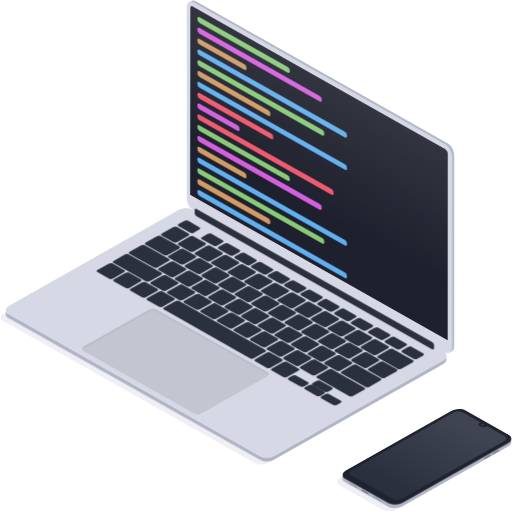
t = 0.00 s
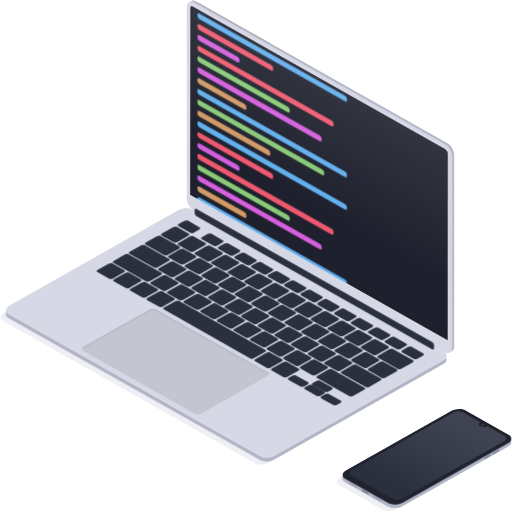
t = 1.90 s
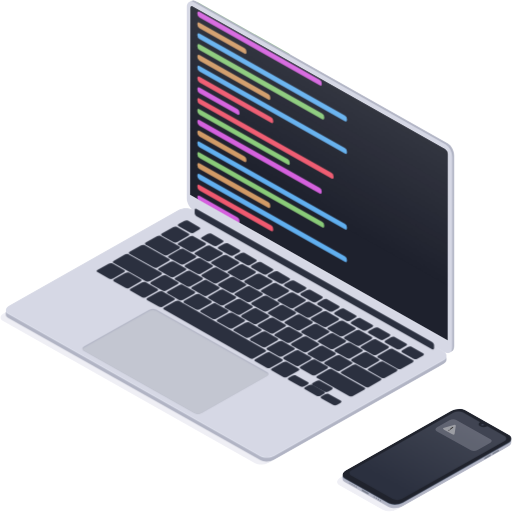
t = 3.45 s
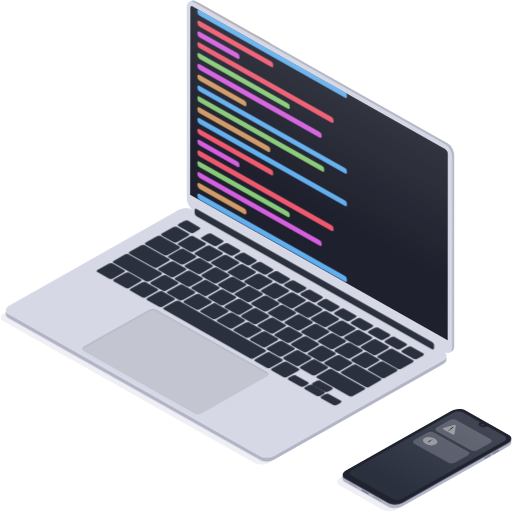
t = 5.00 s
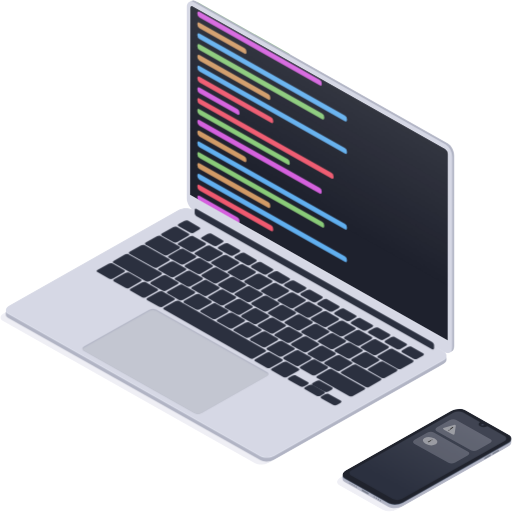
t = 6.45 s
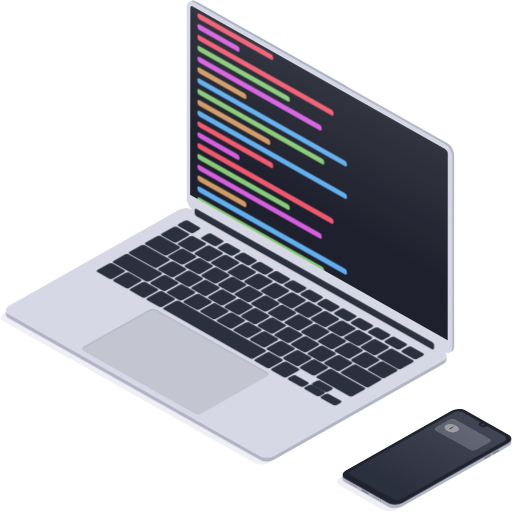
t = 8.20 s

The animated SVG that drew these frames (rendered in a browser with its animation timeline set to each time). Animation: 3 CSS @keyframes rules; one cycle of 10.00 s, repeats indefinitely.

<?xml version="1.0" encoding="utf-8"?>
<svg viewBox="0 0 500 500" xmlns="http://www.w3.org/2000/svg" xmlns:xlink="http://www.w3.org/1999/xlink">
  <defs>
    <style>
      #background {fill: #fff}
      #laptop-touchpad {fill: #c3c6d1}

      .cls-1 {fill: #b1b4c4}
      .cls-2 {fill: #e4e7f2}
      .cls-3, .cls-5 {fill: #d6d8e5}
      .cls-5 {opacity: 0.4}
      .cls-6 {fill: #2b303f}
      .cls-7 {fill: #757b89}

      @media (prefers-color-scheme: dark) {
        #background {fill: #0d1117}
        #laptop-touchpad {fill: #3c3d40}

        @media (max-width: 543px) {
          #background {fill: #161b22}
        }

        .cls-1 {fill: #2c2d2e}
        .cls-2 {fill: #000}
        .cls-3 {fill: #252628}
        .cls-5 {fill: #5a5b5e; opacity: 1}
        .cls-6 {fill: #313236}
      }

      .ccls-1 {fill: #ef596f}
      .ccls-2 {fill: #d55fde}
      .ccls-3 {fill: #d19a66}
      .ccls-4 {fill: #61afef}
      .ccls-5 {fill: #89ca78;}

      #code {
        animation: code-scroll linear 3s infinite;
        transform: translateY(0) matrix(1, 0, 0, 1, -172.713379, 2.67908)
      }
      @keyframes code-scroll {
        100% {transform: translateY(-100px) matrix(1, 0, 0, 1, -172.713379, 2.67908)}
      }

      #message-1 {
        opacity: 0;
        animation: message-1-appear linear 10s infinite
      }
      @keyframes message-1-appear {
        0%, 19% {opacity: 0}
        20%, 79% {opacity: 1}
        80% {opacity: 0}
      }

      #message-2 {
        opacity: 0;
        animation: message-2-appear linear 10s infinite
      }
      @keyframes message-2-appear {
        0%, 49% {opacity: 0}
        50% {opacity: 1}
        80% {
          opacity: 1;
          transform: translateY(0)
        }
        82%, 99% {
          opacity: 1;
          transform: translate(19.5px, -12px)
        }
        100% {opacity: 0}
      }
    </style>
    <linearGradient id="laptop-screen-gradient" x1="-215" y1="2299.93" x2="-215" y2="2147.32" gradientTransform="matrix(0.87, 0.5, 0, 1.15, 512.04, -2300.54)" gradientUnits="userSpaceOnUse">
      <stop offset="0.21" stop-color="#fff" stop-opacity="0"/>
      <stop offset="1" stop-color="#fff" stop-opacity="0.2"/>
    </linearGradient>
    <linearGradient id="phone-screen-gradient" x1="-1791.86" y1="3243.88" x2="-1791.86" y2="3142.82" gradientTransform="matrix(0.87, 0.5, -1, 0.58, 5169.47998, -526.539978)" xlink:href="#laptop-screen-gradient"/>
  </defs>
  <g id="laptop" transform="matrix(1.07969, 0, 0, 1.056165, -40.352056, 0.123699)">
    <path id="laptop-screen" d="M442.73,315.13,209,180.17l.12-172.95c0-1.77,1.24-2.49,2.78-1.6l228.2,131.75a6.16,6.16,0,0,1,2.78,4.81Z" style="fill: #1e212d;"/>
    <g id="code">
      <rect class="ccls-5" x="328.066" y="32.469" width="96.587" height="4.505" rx="2.253" ry="2.253" transform="matrix(0.866217, 0.499668, 0, 1.154445, 104.380997, -189.407761)"/>
      <rect class="ccls-2" x="441.441" y="32.469" width="129.966" height="4.505" rx="2.253" ry="2.253" transform="matrix(0.866217, 0.499668, 0, 1.154445, 6.173678, -236.057602)"/>
      <rect class="ccls-3" x="174.395" y="32.469" width="51.344" height="4.505" rx="2.253" ry="2.253" transform="matrix(0.866217, 0.499668, 0, 1.154445, 237.493439, -92.623276)"/>
      <rect class="ccls-4" x="530.912" y="32.469" width="156.307" height="4.505" rx="2.253" ry="2.253" transform="matrix(0.866217, 0.499668, 0, 1.154445, -71.327629, -260.763428)"/>
      <rect class="ccls-5" x="450.32" y="32.469" width="132.58" height="4.505" rx="2.253" ry="2.253" transform="matrix(0.866217, 0.499668, 0, 1.154445, -1.517487, -210.494171)"/>
      <rect class="ccls-3" x="259.085" y="32.469" width="76.278" height="4.505" rx="2.253" ry="2.253" transform="matrix(0.866217, 0.499668, 0, 1.154445, 164.13353, -104.940155)"/>
      <rect class="ccls-4" x="530.912" y="32.469" width="156.307" height="4.505" rx="2.253" ry="2.253" transform="matrix(0.866217, 0.499668, 0, 1.154445, -71.327629, -230.763412)"/>
      <rect class="ccls-1" x="269.33" y="32.469" width="79.294" height="4.505" rx="2.253" ry="2.253" transform="matrix(0.866217, 0.499668, 0, 1.154445, 155.25914, -90.059258)"/>
      <rect class="ccls-2" x="149.808" y="32.469" width="44.105" height="4.505" rx="2.253" ry="2.253" transform="matrix(0.866217, 0.499668, 0, 1.154445, 258.791107, -20.33795)"/>
      <rect class="ccls-1" x="483.412" y="32.469" width="142.323" height="4.505" rx="2.253" ry="2.253" transform="matrix(0.866217, 0.499668, 0, 1.154445, -30.182346, -177.02919)"/>
      <rect class="ccls-5" x="328.066" y="32.469" width="96.587" height="4.505" rx="2.253" ry="2.253" transform="matrix(0.866217, 0.499668, 0, 1.154445, 104.357513, -89.383728)"/>
      <rect class="ccls-2" x="441.441" y="32.469" width="129.966" height="4.505" rx="2.253" ry="2.253" transform="matrix(0.866217, 0.499668, 0, 1.154445, 6.150197, -136.033569)"/>
      <rect class="ccls-3" x="174.395" y="32.469" width="51.344" height="4.505" rx="2.253" ry="2.253" transform="matrix(0.866217, 0.499668, 0, 1.154445, 237.469955, 7.400773)"/>
      <rect class="ccls-4" x="530.912" y="32.469" width="156.307" height="4.505" rx="2.253" ry="2.253" transform="matrix(0.866217, 0.499668, 0, 1.154445, -71.35112, -160.739395)"/>
      <rect class="ccls-5" x="450.32" y="32.469" width="132.58" height="4.505" rx="2.253" ry="2.253" transform="matrix(0.866217, 0.499668, 0, 1.154445, -1.540966, -110.470139)"/>
      <rect class="ccls-3" x="259.085" y="32.469" width="76.278" height="4.505" rx="2.253" ry="2.253" transform="matrix(0.866217, 0.499668, 0, 1.154445, 164.110046, -4.916107)"/>
      <rect class="ccls-4" x="530.912" y="32.469" width="156.307" height="4.505" rx="2.253" ry="2.253" transform="matrix(0.866217, 0.499668, 0, 1.154445, -71.35112, -130.73938)"/>
      <rect class="ccls-1" x="269.33" y="32.469" width="79.294" height="4.505" rx="2.253" ry="2.253" transform="matrix(0.866217, 0.499668, 0, 1.154445, 155.235657, 9.964791)"/>
      <rect class="ccls-2" x="149.808" y="32.469" width="44.105" height="4.505" rx="2.253" ry="2.253" transform="matrix(0.866217, 0.499668, 0, 1.154445, 258.767639, 79.686096)"/>
      <rect class="ccls-1" x="483.412" y="32.469" width="142.323" height="4.505" rx="2.253" ry="2.253" transform="matrix(0.866217, 0.499668, 0, 1.154445, -30.205837, -77.00515)"/>
      <rect class="ccls-5" x="328.066" y="32.469" width="96.587" height="4.505" rx="2.253" ry="2.253" transform="matrix(0.866217, 0.499668, 0, 1.154445, 104.357513, 10.616273)"/>
      <rect class="ccls-2" x="441.441" y="32.469" width="129.966" height="4.505" rx="2.253" ry="2.253" transform="matrix(0.866217, 0.499668, 0, 1.154445, 6.150193, -36.033585)"/>
      <rect class="ccls-3" x="174.395" y="32.469" width="51.344" height="4.505" rx="2.253" ry="2.253" transform="matrix(0.866217, 0.499668, 0, 1.154445, 237.469955, 107.400772)"/>
      <rect class="ccls-4" x="530.912" y="32.469" width="156.307" height="4.505" rx="2.253" ry="2.253" transform="matrix(0.866217, 0.499668, 0, 1.154445, -71.35112, -60.73941)"/>
      <rect class="ccls-5" x="450.32" y="32.469" width="132.58" height="4.505" rx="2.253" ry="2.253" transform="matrix(0.866217, 0.499668, 0, 1.154445, -1.540969, -10.470137)"/>
      <rect class="ccls-3" x="259.085" y="32.469" width="76.278" height="4.505" rx="2.253" ry="2.253" transform="matrix(0.866217, 0.499668, 0, 1.154445, 164.110046, 95.083893)"/>
      <rect class="ccls-4" x="530.912" y="32.469" width="156.307" height="4.505" rx="2.253" ry="2.253" transform="matrix(0.866217, 0.499668, 0, 1.154445, -71.35112, -30.739395)"/>
    </g>
    <path id="laptop-lid" class="cls-1" d="M 442.533 324.456 L 214.333 192.706 C 211.133 190.856 208.543 185.906 208.543 181.636 L 208.543 5.116 C 208.543 4.009 208.717 3.057 209.031 2.287 C 208.558 2.04 208.133 1.816 208.133 1.816 L 210.435 0.494 C 211.464 -0.161 212.831 -0.132 214.333 0.736 L 442.533 132.486 C 445.733 134.336 448.333 139.286 448.333 143.556 L 448.333 320.036 C 448.333 322.448 447.519 324.124 446.24 324.808 L 446.243 324.826 L 443.713 326.276 L 443.912 325.033 C 443.47 324.921 443.008 324.731 442.533 324.456 Z M 442.853 142.216 C 442.743 140.262 441.711 138.476 440.073 137.406 L 211.873 5.656 C 210.333 4.766 209.093 5.486 209.093 7.256 L 208.973 180.206 L 442.703 315.166 L 442.853 142.216 Z"/>
    <path id="laptop-lid-strip" class="cls-2" d="M 440.407 325.631 L 212.207 193.881 C 209.007 192.031 206.407 187.071 206.407 182.811 L 206.407 6.291 C 206.407 2.021 209.007 0.061 212.207 1.901 L 440.407 133.661 C 443.607 135.501 446.207 140.461 446.207 144.731 L 446.207 321.251 C 446.207 325.521 443.607 327.481 440.407 325.631 Z M 442.817 142.181 C 442.707 140.227 441.675 138.441 440.037 137.371 L 211.837 5.621 C 210.297 4.731 209.057 5.451 209.057 7.221 L 208.937 180.171 L 442.667 315.131 L 442.817 142.181 Z"/>
    <path id="laptop-screen-border" class="cls-3" d="M 440.02 325.824 L 211.82 194.074 C 208.62 192.224 206.02 187.264 206.02 183.004 L 206.02 6.474 C 206.02 2.214 208.62 0.254 211.82 2.094 L 440.02 133.854 C 443.22 135.694 445.81 140.654 445.81 144.924 L 445.81 321.444 C 445.81 325.714 443.22 327.674 440.02 325.824 Z M 442.83 142.144 C 442.72 140.191 441.688 138.405 440.05 137.334 L 211.85 5.584 C 210.31 4.694 209.07 5.414 209.07 7.184 L 208.95 180.134 L 442.68 315.094 L 442.83 142.144 Z"/>
    <path id="laptop-screen-gradient" d="M442.66,315.13,208.9,180.18l.12-173c0-1.77,1.25-2.49,2.78-1.6L440,137.38a6.12,6.12,0,0,1,2.78,4.81Z" style="fill: url(#laptop-screen-gradient); opacity: 0.5;"/>
    <path id="laptop-shadow" class="cls-5" d="M268,428.44,39.75,296.68c-3.2-1.84-2.8-5.07.9-7.21l152.87-88.26c3.7-2.13,9.29-2.36,12.49-.51l228.2,131.75c3.2,1.85,2.8,5.07-.9,7.21L280.44,427.92C276.75,430.05,271.15,430.28,268,428.44Z"/>
    <path id="laptop-cover" class="cls-1" d="M 272.94 425.44 L 44.74 293.69 C 43.352 292.887 42.641 291.827 42.583 290.708 L 42.58 290.71 L 42.58 290.61 C 42.579 290.577 42.579 290.544 42.58 290.51 L 42.58 286.41 L 44.533 287.227 C 44.861 286.967 45.231 286.717 45.64 286.48 L 198.51 198.22 C 202.2 196.09 207.79 195.86 210.99 197.7 L 438.931 329.305 L 441.36 328.47 L 441.36 332.536 C 441.361 332.569 441.361 332.602 441.36 332.636 L 441.36 332.67 L 441.359 332.67 C 441.319 334.062 440.284 335.523 438.3 336.67 L 285.43 424.93 C 281.73 427.06 276.14 427.29 272.94 425.44 Z"/>
    <path id="laptop-cover-strip" class="cls-2" d="M272.94,421.82,44.74,290.07c-3.2-1.85-2.8-5.08.9-7.21L198.51,194.6c3.69-2.14,9.28-2.37,12.48-.52L439.2,325.83c3.2,1.85,2.8,5.08-.9,7.21L285.43,421.3C281.73,423.44,276.14,423.67,272.94,421.82Z"/>
    <path id="laptop-housing" class="cls-3" d="M 272.94 421.26 L 44.74 289.51 C 41.54 287.66 41.94 284.43 45.64 282.3 L 198.51 194 C 202.2 191.86 207.79 191.63 210.99 193.48 L 439.2 325.27 C 442.4 327.12 442 330.35 438.3 332.48 L 285.43 420.74 C 281.73 422.88 276.14 423.11 272.94 421.26 Z"/>
    <path id="laptop-screen-connector" class="cls-6" d="M 428.39 322.83 L 215 199.65 C 214.029 198.957 213.446 197.843 213.43 196.65 L 213.43 194.15 C 213.43 192.99 214.13 192.46 215 192.96 L 428.39 316.14 C 429.361 316.833 429.944 317.947 429.96 319.14 L 429.96 321.65 C 430 322.8 429.26 323.33 428.39 322.83 Z"/>
    <g id="keyboard">
      <path id="key-escape" class="cls-6" d="M 209.28 215.06 L 198.8 209 C 197.93 208.5 198.04 207.62 199.04 207 L 204.11 204.08 C 205.15 203.499 206.405 203.447 207.49 203.94 L 217.877 210.027 C 218.747 210.527 218.637 211.397 217.637 211.977 L 212.66 214.89 C 211.624 215.481 210.369 215.544 209.28 215.06 Z"/>
      <path id="key-f1" class="cls-6" d="M 230.332 227.096 L 219.852 221.036 C 218.982 220.536 219.092 219.656 220.092 219.036 L 225.162 216.116 C 226.202 215.535 227.457 215.483 228.542 215.976 L 238.929 222.063 C 239.799 222.563 239.689 223.433 238.689 224.013 L 233.712 226.926 C 232.676 227.517 231.421 227.58 230.332 227.096 Z"/>
      <path id="key-f2" class="cls-6" d="M 245.445 236.066 L 234.965 230.006 C 234.095 229.506 234.205 228.626 235.205 228.006 L 240.275 225.086 C 241.315 224.505 242.57 224.453 243.655 224.946 L 254.042 231.033 C 254.912 231.533 254.802 232.403 253.802 232.983 L 248.825 235.896 C 247.789 236.487 246.534 236.55 245.445 236.066 Z"/>
      <path id="key-f3" class="cls-6" d="M 260.399 244.867 L 249.919 238.807 C 249.049 238.307 249.159 237.427 250.159 236.807 L 255.229 233.887 C 256.269 233.306 257.524 233.254 258.609 233.747 L 268.996 239.834 C 269.866 240.334 269.756 241.204 268.756 241.784 L 263.779 244.697 C 262.743 245.288 261.488 245.351 260.399 244.867 Z"/>
      <path id="key-f4" class="cls-6" d="M 275.394 253.431 L 264.914 247.371 C 264.044 246.871 264.154 245.991 265.154 245.371 L 270.224 242.451 C 271.264 241.87 272.519 241.818 273.604 242.311 L 283.991 248.398 C 284.861 248.898 284.751 249.768 283.751 250.348 L 278.774 253.261 C 277.738 253.852 276.483 253.915 275.394 253.431 Z"/>
      <path id="key-f5" class="cls-6" d="M 290.465 261.979 L 279.985 255.919 C 279.115 255.419 279.225 254.539 280.225 253.919 L 285.295 250.999 C 286.335 250.418 287.59 250.366 288.675 250.859 L 299.062 256.946 C 299.932 257.446 299.822 258.316 298.822 258.896 L 293.845 261.809 C 292.809 262.4 291.554 262.463 290.465 261.979 Z"/>
      <path id="key-f6" class="cls-6" d="M 305.287 270.508 L 294.807 264.448 C 293.937 263.948 294.047 263.068 295.047 262.448 L 300.117 259.528 C 301.157 258.947 302.412 258.895 303.497 259.388 L 313.884 265.475 C 314.754 265.975 314.644 266.845 313.644 267.425 L 308.667 270.338 C 307.631 270.929 306.376 270.992 305.287 270.508 Z"/>
      <path id="key-f7" class="cls-6" d="M 320.08 279.066 L 309.6 273.006 C 308.73 272.506 308.84 271.626 309.84 271.006 L 314.91 268.086 C 315.95 267.505 317.205 267.453 318.29 267.946 L 328.677 274.033 C 329.547 274.533 329.437 275.403 328.437 275.983 L 323.46 278.896 C 322.424 279.487 321.169 279.55 320.08 279.066 Z"/>
      <path id="key-f8" class="cls-6" d="M 335.285 287.781 L 324.805 281.721 C 323.935 281.221 324.045 280.341 325.045 279.721 L 330.115 276.801 C 331.155 276.22 332.41 276.168 333.495 276.661 L 343.882 282.748 C 344.752 283.248 344.642 284.118 343.642 284.698 L 338.665 287.611 C 337.629 288.202 336.374 288.265 335.285 287.781 Z"/>
      <path id="key-f9" class="cls-6" d="M 350.652 296.528 L 340.172 290.468 C 339.302 289.968 339.412 289.088 340.412 288.468 L 345.482 285.548 C 346.522 284.967 347.777 284.915 348.862 285.408 L 359.249 291.495 C 360.119 291.995 360.009 292.865 359.009 293.445 L 354.032 296.358 C 352.996 296.949 351.741 297.012 350.652 296.528 Z"/>
      <path id="key-f10" class="cls-6" d="M 365.662 305.339 L 355.182 299.279 C 354.312 298.779 354.422 297.899 355.422 297.279 L 360.492 294.359 C 361.532 293.778 362.787 293.726 363.872 294.219 L 374.259 300.306 C 375.129 300.806 375.019 301.676 374.019 302.256 L 369.042 305.169 C 368.006 305.76 366.751 305.823 365.662 305.339 Z"/>
      <path id="key-f11" class="cls-6" d="M 381.22 313.937 L 370.74 307.877 C 369.87 307.377 369.98 306.497 370.98 305.877 L 376.05 302.957 C 377.09 302.376 378.345 302.324 379.43 302.817 L 389.817 308.904 C 390.687 309.404 390.577 310.274 389.577 310.854 L 384.6 313.767 C 383.564 314.358 382.309 314.421 381.22 313.937 Z"/>
      <path id="key-f12" class="cls-6" d="M 396.328 322.648 L 385.848 316.588 C 384.978 316.088 385.088 315.208 386.088 314.588 L 391.158 311.668 C 392.198 311.087 393.453 311.035 394.538 311.528 L 404.925 317.615 C 405.795 318.115 405.685 318.985 404.685 319.565 L 399.708 322.478 C 398.672 323.069 397.417 323.132 396.328 322.648 Z"/>
      <path id="key-delete" class="cls-6" d="M 411.588 331.676 L 401.108 325.616 C 400.238 325.116 400.348 324.236 401.348 323.616 L 406.418 320.696 C 407.458 320.115 408.713 320.063 409.798 320.556 L 420.185 326.643 C 421.055 327.143 420.945 328.013 419.945 328.593 L 414.968 331.506 C 413.932 332.097 412.677 332.16 411.588 331.676 Z"/>
      <path id="key-tilde" class="cls-6" d="M 194.27 223.81 L 183.65 217.67 C 182.78 217.17 182.89 216.3 183.89 215.72 L 194 209.87 C 195.04 209.289 196.295 209.237 197.38 209.73 L 208 215.86 C 208.86 216.36 208.76 217.24 207.75 217.86 L 197.62 223.71 C 196.58 224.265 195.341 224.302 194.27 223.81 Z"/>
      <path id="key-1" class="cls-6" d="M 209.31 232.49 L 198.69 226.36 C 197.82 225.86 197.93 224.98 198.93 224.36 L 209.07 218.5 C 210.11 217.919 211.365 217.867 212.45 218.36 L 223.08 224.5 C 223.95 225 223.84 225.87 222.84 226.45 L 212.7 232.3 C 211.664 232.897 210.406 232.968 209.31 232.49 Z"/>
      <path id="key-2" class="cls-6" d="M 224.53 241.28 L 213.9 235.14 C 213.04 234.64 213.14 233.77 214.15 233.19 L 224.29 227.34 C 225.33 226.759 226.585 226.707 227.67 227.2 L 238.29 233.33 C 239.16 233.83 239.05 234.71 238.05 235.28 L 227.91 241.14 C 226.868 241.716 225.616 241.768 224.53 241.28 Z"/>
      <path id="key-3" class="cls-6" d="M 239.4 249.86 L 228.77 243.73 C 227.91 243.23 228.01 242.35 229.02 241.78 L 239.15 235.92 C 240.194 235.339 241.452 235.287 242.54 235.78 L 253.16 241.92 C 254.03 242.42 253.92 243.29 252.92 243.92 L 242.78 249.77 C 241.732 250.335 240.477 250.368 239.4 249.86 Z"/>
      <path id="key-4" class="cls-6" d="M 254.44 258.55 L 243.81 252.41 C 242.95 251.91 243.06 251.04 244.06 250.46 L 254.2 244.61 C 255.239 244.024 256.496 243.972 257.58 244.47 L 268.2 250.6 C 269.07 251.1 268.96 251.97 267.96 252.6 L 257.82 258.46 C 256.77 259.02 255.518 259.054 254.44 258.55 Z"/>
      <path id="key-5" class="cls-6" d="M 269.48 267.23 L 258.86 261.1 C 257.99 260.6 258.1 259.72 259.1 259.1 L 269.24 253.25 C 270.28 252.669 271.535 252.617 272.62 253.11 L 283.25 259.24 C 284.11 259.74 284 260.62 283 261.24 L 272.86 267.09 C 271.82 267.671 270.565 267.723 269.48 267.23 Z"/>
      <path id="key-6" class="cls-6" d="M 284.52 275.92 L 273.9 269.78 C 273.03 269.28 273.14 268.41 274.14 267.83 L 284.28 262 C 285.322 261.424 286.574 261.372 287.66 261.86 L 298.29 268 C 299.15 268.5 299.05 269.37 298.04 269.95 L 287.9 275.8 C 286.856 276.375 285.602 276.419 284.52 275.92 Z"/>
      <path id="key-7" class="cls-6" d="M 299.56 284.6 L 288.94 278.46 C 288.07 277.96 288.18 277.09 289.18 276.51 L 299.32 270.66 C 300.36 270.079 301.615 270.027 302.7 270.52 L 313.33 276.65 C 314.2 277.15 314.09 278.03 313.09 278.65 L 303 284.46 C 301.943 285.058 300.662 285.11 299.56 284.6 Z"/>
      <path id="key-8" class="cls-6" d="M 314.61 293.28 L 304 287.15 C 303.13 286.65 303.24 285.77 304.24 285.2 L 314.38 279.34 C 315.42 278.759 316.675 278.707 317.76 279.2 L 328.39 285.34 C 329.26 285.84 329.15 286.71 328.15 287.34 L 318 293.14 C 316.957 293.724 315.698 293.776 314.61 293.28 Z"/>
      <path id="key-9" class="cls-6" d="M 329.65 302 L 319 295.83 C 318.14 295.33 318.24 294.46 319.25 293.88 L 329.4 288 C 330.444 287.419 331.702 287.367 332.79 287.86 L 343.41 294 C 344.28 294.5 344.17 295.38 343.17 296 L 333 301.83 C 331.972 302.411 330.731 302.474 329.65 302 Z"/>
      <path id="key-0" class="cls-6" d="M 344.69 310.65 L 334.06 304.52 C 333.2 304.02 333.31 303.14 334.31 302.57 L 344.45 296.71 C 345.49 296.129 346.745 296.077 347.83 296.57 L 358.45 302.71 C 359.32 303.21 359.21 304.08 358.21 304.71 L 348.07 310.56 C 347.022 311.125 345.767 311.158 344.69 310.65 Z"/>
      <path id="key-minus" class="cls-6" d="M 359.73 319.34 L 349.11 313.2 C 348.24 312.7 348.35 311.83 349.35 311.25 L 359.49 305.4 C 360.529 304.814 361.786 304.762 362.87 305.26 L 373.49 311.39 C 374.36 311.89 374.25 312.76 373.25 313.34 L 363.11 319.2 C 362.068 319.776 360.816 319.828 359.73 319.34 Z"/>
      <path id="key-equals" class="cls-6" d="M 374.77 328 L 364.15 321.87 C 363.28 321.37 363.39 320.49 364.39 319.87 L 374.53 314.02 C 375.57 313.439 376.825 313.387 377.91 313.88 L 388.54 320.01 C 389.4 320.51 389.29 321.39 388.29 322.01 L 378.15 327.86 C 377.11 328.441 375.855 328.493 374.77 328 Z"/>
      <path id="key-backspace" class="cls-6" d="M 397.06 340.89 L 379.19 330.57 C 378.32 330.07 378.43 329.2 379.43 328.62 L 389.57 322.76 C 390.612 322.184 391.864 322.132 392.95 322.62 L 410.82 332.94 C 411.69 333.44 411.58 334.32 410.58 334.89 L 400.44 340.75 C 399.4 341.331 398.145 341.383 397.06 340.89 Z"/>
      <path id="key-tab" class="cls-6" d="M 185.838 235.721 L 169.07 226.09 C 168.2 225.59 168.31 224.72 169.31 224.09 L 179.45 218.24 C 180.49 217.659 181.745 217.607 182.83 218.1 L 199.598 227.721 C 200.468 228.221 200.358 229.101 199.358 229.721 L 189.218 235.571 C 188.179 236.156 186.925 236.211 185.838 235.721 Z"/>
      <path id="key-q" class="cls-6" d="M 200.529 244.214 L 189.909 238.104 C 189.039 237.604 189.149 236.734 190.149 236.154 L 200.289 230.304 C 201.333 229.723 202.591 229.671 203.679 230.164 L 214.299 236.294 C 215.169 236.794 215.059 237.674 214.059 238.294 L 203.919 244.104 C 202.871 244.679 201.612 244.72 200.529 244.214 Z"/>
      <path id="key-w" class="cls-6" d="M 215.599 252.914 L 204.979 246.774 C 204.109 246.274 204.219 245.404 205.219 244.824 L 215.359 238.974 C 216.4 238.393 217.654 238.341 218.739 238.834 L 229.369 244.964 C 230.229 245.464 230.129 246.344 229.119 246.914 L 218.989 252.774 C 217.945 253.355 216.688 253.407 215.599 252.914 Z"/>
      <path id="key-e" class="cls-6" d="M 230.669 261.614 L 220.049 255.474 C 219.179 254.974 219.289 254.104 220.289 253.474 L 230.429 247.624 C 231.47 247.043 232.724 246.991 233.809 247.484 L 244.439 253.614 C 245.299 254.114 245.189 254.994 244.189 255.564 L 234.049 261.424 C 233.015 262.017 231.763 262.087 230.669 261.614 Z"/>
      <path id="key-r" class="cls-6" d="M 245.739 270.314 L 235.109 264.174 C 234.249 263.674 234.359 262.804 235.359 262.224 L 245.529 256.374 C 246.568 255.788 247.825 255.736 248.909 256.234 L 259.529 262.364 C 260.399 262.864 260.289 263.734 259.289 264.314 L 249.149 270.174 C 248.1 270.76 246.833 270.812 245.739 270.314 Z"/>
      <path id="key-t" class="cls-6" d="M 260.689 278.944 L 250.059 272.804 C 249.189 272.304 249.299 271.434 250.299 270.854 L 260.439 264.994 C 261.481 264.418 262.733 264.366 263.819 264.854 L 274.449 270.994 C 275.319 271.494 275.209 272.364 274.209 272.944 L 264.069 278.804 C 263.027 279.38 261.775 279.432 260.689 278.944 Z"/>
      <path id="key-y" class="cls-6" d="M 275.749 287.644 L 265.129 281.504 C 264.259 281.004 264.369 280.134 265.369 279.554 L 275.529 273.694 C 276.571 273.118 277.823 273.066 278.909 273.554 L 289.529 279.694 C 290.389 280.194 290.289 281.064 289.279 281.694 L 279.149 287.544 C 278.096 288.116 276.834 288.153 275.749 287.644 Z"/>
      <path id="key-u" class="cls-6" d="M 290.819 296.334 L 280.199 290.204 C 279.329 289.704 279.439 288.834 280.439 288.204 L 290.579 282.344 C 291.621 281.768 292.873 281.716 293.959 282.204 L 304.579 288.344 C 305.449 288.844 305.339 289.714 304.339 290.294 L 294.199 296.144 C 293.167 296.741 291.912 296.812 290.819 296.334 Z"/>
      <path id="key-i" class="cls-6" d="M 305.889 305.034 L 295.259 298.904 C 294.399 298.404 294.499 297.524 295.509 296.954 L 305.639 291.104 C 306.683 290.523 307.941 290.471 309.029 290.964 L 319.649 297.104 C 320.519 297.604 320.409 298.474 319.409 299.054 L 309.269 304.904 C 308.227 305.482 306.973 305.53 305.889 305.034 Z"/>
      <path id="key-o" class="cls-6" d="M 320.959 313.734 L 310.329 307.604 C 309.459 307.104 309.569 306.224 310.569 305.654 L 320.709 299.794 C 321.75 299.213 323.004 299.161 324.089 299.654 L 334.719 305.794 C 335.589 306.294 335.479 307.164 334.479 307.744 L 324.339 313.594 C 323.299 314.175 322.044 314.227 320.959 313.734 Z"/>
      <path id="key-p" class="cls-6" d="M 336.019 322.434 L 325.399 316.304 C 324.529 315.804 324.639 314.924 325.639 314.304 L 335.779 308.454 C 336.82 307.873 338.074 307.821 339.159 308.314 L 349.789 314.454 C 350.649 314.954 350.549 315.824 349.539 316.404 L 339.409 322.254 C 338.372 322.848 337.114 322.915 336.019 322.434 Z"/>
      <path id="key-lbracket" class="cls-6" d="M 351.089 331.104 L 340.469 324.974 C 339.599 324.474 339.709 323.594 340.709 322.974 L 350.849 317.124 C 351.89 316.543 353.144 316.491 354.229 316.984 L 364.849 323.114 C 365.719 323.624 365.609 324.494 364.609 325.114 L 354.469 330.964 C 353.429 331.545 352.174 331.597 351.089 331.104 Z"/>
      <path id="key-rbracket" class="cls-6" d="M 366.159 339.834 L 355.529 333.704 C 354.669 333.204 354.769 332.324 355.779 331.704 L 365.919 325.854 C 366.96 325.273 368.214 325.221 369.299 325.714 L 379.919 331.844 C 380.789 332.344 380.679 333.224 379.679 333.844 L 369.529 339.694 C 368.491 340.272 367.241 340.324 366.159 339.834 Z"/>
      <path id="key-backslash" class="cls-6" d="M 382.458 349.256 L 370.593 342.388 C 369.733 341.888 369.833 341.008 370.843 340.388 L 380.983 334.538 C 382.023 333.956 383.278 333.904 384.363 334.398 L 396.218 341.266 C 397.088 341.766 396.978 342.646 395.978 343.266 L 385.828 349.116 C 384.79 349.693 383.54 349.745 382.458 349.256 Z"/>
      <path id="key-capslock" class="cls-6" d="M 176.49 247.21 L 154.49 234.53 C 153.62 234.03 153.73 233.15 154.73 232.53 L 164.87 226.68 C 165.91 226.099 167.165 226.047 168.25 226.54 L 190.25 239.23 C 191.12 239.73 191.01 240.6 190.01 241.18 L 179.87 247.03 C 178.835 247.621 177.582 247.688 176.49 247.21 Z"/>
      <path id="key-a" class="cls-6" d="M 191.52 255.89 L 180.89 249.75 C 180.03 249.25 180.14 248.38 181.14 247.8 L 191.28 242 C 192.32 241.419 193.575 241.367 194.66 241.86 L 205.28 247.99 C 206.15 248.49 206.04 249.37 205.04 249.94 L 194.9 255.8 C 193.852 256.365 192.597 256.398 191.52 255.89 Z"/>
      <path id="key-s" class="cls-6" d="M 206.54 264.56 L 195.92 258.43 C 195.05 257.93 195.16 257.05 196.16 256.48 L 206.3 250.62 C 207.34 250.039 208.595 249.987 209.68 250.48 L 220.31 256.62 C 221.18 257.12 221.07 257.99 220.07 258.57 L 209.93 264.42 C 208.886 265.001 207.628 265.053 206.54 264.56 Z"/>
      <path id="key-d" class="cls-6" d="M 221.57 273.24 L 210.94 267.1 C 210.08 266.6 210.19 265.73 211.19 265.1 L 221.33 259.25 C 222.37 258.669 223.625 258.617 224.71 259.11 L 235.33 265.24 C 236.2 265.74 236.09 266.62 235.09 267.19 L 225 273.1 C 223.946 273.698 222.669 273.75 221.57 273.24 Z"/>
      <path id="key-f" class="cls-6" d="M 236.59 281.91 L 226 275.78 C 225.13 275.28 225.24 274.4 226.24 273.83 L 236.35 268 C 237.39 267.419 238.645 267.367 239.73 267.86 L 250.36 274 C 251.22 274.5 251.12 275.37 250.12 275.95 L 240 281.77 C 238.951 282.358 237.684 282.41 236.59 281.91 Z"/>
      <path id="key-g" class="cls-6" d="M 251.62 290.59 L 241 284.45 C 240.14 283.95 240.25 283.08 241.25 282.5 L 251.39 276.65 C 252.43 276.069 253.685 276.017 254.77 276.51 L 265.39 282.64 C 266.26 283.14 266.15 284.01 265.15 284.59 L 255 290.45 C 253.958 291.026 252.706 291.078 251.62 290.59 Z"/>
      <path id="key-h" class="cls-6" d="M 266.64 299.26 L 256 293.13 C 255.13 292.63 255.24 291.75 256.24 291.13 L 266.38 285.28 C 267.42 284.699 268.675 284.647 269.76 285.14 L 280.39 291.27 C 281.25 291.78 281.15 292.65 280.14 293.27 L 270 299.12 C 268.964 299.691 267.72 299.743 266.64 299.26 Z"/>
      <path id="key-j" class="cls-6" d="M 281.67 307.94 L 271 301.8 C 270.14 301.3 270.24 300.43 271.25 299.85 L 281.43 294 C 282.469 293.416 283.724 293.36 284.81 293.85 L 295.43 300 C 296.3 300.5 296.19 301.37 295.19 301.95 L 285.05 307.81 C 284.007 308.383 282.754 308.431 281.67 307.94 Z"/>
      <path id="key-k" class="cls-6" d="M 296.69 316.61 L 286.07 310.48 C 285.2 309.98 285.31 309.1 286.31 308.48 L 296.45 302.63 C 297.49 302.049 298.745 301.997 299.83 302.49 L 310.46 308.62 C 311.32 309.12 311.22 310 310.21 310.62 L 300.08 316.47 C 299.036 317.051 297.778 317.103 296.69 316.61 Z"/>
      <path id="key-l" class="cls-6" d="M 311.72 325.29 L 301.09 319.15 C 300.23 318.65 300.33 317.78 301.34 317.2 L 311.47 311.34 C 312.515 310.763 313.771 310.712 314.86 311.2 L 325.48 317.34 C 326.35 317.84 326.24 318.71 325.24 319.34 L 315.1 325.19 C 314.053 325.758 312.799 325.795 311.72 325.29 Z"/>
      <path id="key-semicolon" class="cls-6" d="M 326.74 334 L 316.12 327.87 C 315.25 327.36 315.36 326.49 316.36 325.87 L 326.5 320 C 327.54 319.419 328.795 319.367 329.88 319.86 L 340.51 326 C 341.37 326.5 341.26 327.38 340.26 328 L 330.12 333.85 C 329.081 334.434 327.826 334.49 326.74 334 Z"/>
      <path id="key-quote" class="cls-6" d="M 341.77 342.63 L 331.14 336.5 C 330.28 336 330.38 335.13 331.38 334.55 L 341.52 328.69 C 342.565 328.113 343.821 328.062 344.91 328.55 L 355.53 334.69 C 356.4 335.19 356.29 336.06 355.29 336.64 L 345.15 342.49 C 344.11 343.071 342.855 343.123 341.77 342.63 Z"/>
      <path id="key-enter" class="cls-6" d="M 367.928 357.661 L 346.17 345.17 C 345.3 344.67 345.41 343.8 346.41 343.22 L 356.55 337.37 C 357.59 336.789 358.845 336.737 359.93 337.23 L 381.698 349.711 C 382.558 350.211 382.448 351.091 381.448 351.661 L 371.308 357.521 C 370.268 358.102 369.013 358.154 367.928 357.661 Z"/>
      <path id="key-lshift" class="cls-6" d="M 169.487 259.993 L 140 243 C 139.13 242.5 139.24 241.63 140.24 241 L 150.38 235.15 C 151.422 234.566 152.68 234.51 153.77 235 L 183.277 252.033 C 184.147 252.533 184.037 253.403 183.037 254.033 L 172.897 259.893 C 171.841 260.467 170.575 260.504 169.487 259.993 Z"/>
      <path id="key-z" class="cls-6" d="M 184.5 268.67 L 173.88 262.54 C 173.01 262.04 173.12 261.16 174.12 260.54 L 184.26 254.68 C 185.3 254.099 186.555 254.047 187.64 254.54 L 198.27 260.68 C 199.14 261.18 199.03 262.05 198.03 262.63 L 187.89 268.48 C 186.854 269.077 185.596 269.148 184.5 268.67 Z"/>
      <path id="key-x" class="cls-6" d="M 199.53 277.35 L 188.9 271.21 C 188.03 270.71 188.14 269.84 189.14 269.26 L 199.28 263.41 C 200.322 262.826 201.58 262.77 202.67 263.26 L 213.29 269.4 C 214.16 269.9 214.05 270.77 213.05 271.4 L 202.91 277.26 C 201.86 277.82 200.608 277.854 199.53 277.35 Z"/>
      <path id="key-c" class="cls-6" d="M 214.55 286 L 203.92 279.86 C 203.06 279.36 203.17 278.49 204.17 277.91 L 214.31 272.06 C 215.35 271.479 216.605 271.427 217.69 271.92 L 228.31 278.05 C 229.18 278.55 229.07 279.43 228.07 280.05 L 217.93 285.9 C 216.883 286.468 215.629 286.505 214.55 286 Z"/>
      <path id="key-v" class="cls-6" d="M 229.57 294.69 L 219 288.56 C 218.13 288.06 218.24 287.18 219.24 286.61 L 229.38 280.75 C 230.42 280.169 231.675 280.117 232.76 280.61 L 243.39 286.75 C 244.25 287.25 244.14 288.12 243.14 288.7 L 233 294.55 C 231.946 295.148 230.669 295.2 229.57 294.69 Z"/>
      <path id="key-b" class="cls-6" d="M 244.59 303.37 L 234 297.23 C 233.13 296.73 233.24 295.86 234.24 295.23 L 244.38 289.37 C 245.422 288.794 246.674 288.742 247.76 289.23 L 258.39 295.37 C 259.25 295.87 259.15 296.74 258.14 297.32 L 248 303.23 C 246.949 303.813 245.685 303.865 244.59 303.37 Z"/>
      <path id="key-n" class="cls-6" d="M 259.62 312 L 249 305.9 C 248.13 305.4 248.24 304.53 249.24 303.95 L 259.38 298.1 C 260.42 297.519 261.675 297.467 262.76 297.96 L 273.39 304.09 C 274.26 304.59 274.15 305.47 273.15 306.09 L 263 311.9 C 261.953 312.468 260.699 312.505 259.62 312 Z"/>
      <path id="key-m" class="cls-6" d="M 274.64 320.71 L 264 314.58 C 263.14 314.08 263.24 313.2 264.25 312.58 L 274.38 306.73 C 275.424 306.149 276.682 306.097 277.77 306.59 L 288.39 312.72 C 289.26 313.23 289.15 314.1 288.15 314.72 L 278 320.57 C 276.965 321.144 275.719 321.196 274.64 320.71 Z"/>
      <path id="key-comma" class="cls-6" d="M 289.66 329.38 L 279 323.25 C 278.13 322.75 278.24 321.88 279.24 321.3 L 289.38 315.44 C 290.422 314.864 291.674 314.812 292.76 315.3 L 303.38 321.44 C 304.25 321.94 304.14 322.81 303.14 323.39 L 293 329.24 C 291.972 329.812 290.733 329.864 289.66 329.38 Z"/>
      <path id="key-dot" class="cls-6" d="M 304.68 338.06 L 294.06 331.92 C 293.19 331.42 293.3 330.55 294.3 329.97 L 304.44 324.12 C 305.48 323.539 306.735 323.487 307.82 323.98 L 318.45 330.11 C 319.31 330.61 319.2 331.49 318.2 332.06 L 308.06 337.92 C 307.02 338.501 305.765 338.553 304.68 338.06 Z"/>
      <path id="key-slash" class="cls-6" d="M 319.7 346.73 L 309.08 340.6 C 308.21 340.1 308.32 339.22 309.32 338.6 L 319.46 332.75 C 320.5 332.169 321.755 332.117 322.84 332.61 L 333.47 338.74 C 334.34 339.24 334.23 340.12 333.23 340.74 L 323.09 346.59 C 322.046 347.171 320.788 347.223 319.7 346.73 Z"/>
      <path id="key-rshift" class="cls-6" d="M 353.32 366.14 L 324.1 349.27 C 323.23 348.77 323.34 347.89 324.34 347.32 L 334.48 341.46 C 335.525 340.883 336.781 340.832 337.87 341.32 L 367.09 358.19 C 367.95 358.69 367.84 359.57 366.84 360.19 L 356.7 366 C 355.66 366.581 354.405 366.633 353.32 366.14 Z"/>
      <path id="key-lcontrol" class="cls-6" d="M 136 257.51 L 125.37 251.38 C 124.51 250.88 124.61 250 125.61 249.43 L 135.75 243.57 C 136.794 242.989 138.052 242.937 139.14 243.43 L 149.76 249.57 C 150.63 250.07 150.52 250.94 149.52 251.57 L 139.38 257.42 C 138.332 257.985 137.077 258.018 136 257.51 Z"/>
      <path id="key-fn" class="cls-6" d="M 151 266.17 L 140.39 260 C 139.52 259.5 139.63 258.62 140.63 258 L 150.77 252.14 C 151.81 251.559 153.065 251.507 154.15 252 L 164.78 258.14 C 165.65 258.64 165.54 259.51 164.54 260.09 L 154.4 266 C 153.359 266.597 152.095 266.661 151 266.17 Z"/>
      <path id="key-lcommand" class="cls-6" d="M 166 274.83 L 155.38 268.7 C 154.51 268.2 154.62 267.32 155.62 266.75 L 165.76 260.89 C 166.8 260.309 168.055 260.257 169.14 260.75 L 179.77 266.89 C 180.64 267.39 180.53 268.26 179.53 268.84 L 169.39 274.69 C 168.346 275.271 167.088 275.323 166 274.83 Z"/>
      <path id="key-lalt" class="cls-6" d="M 181.148 283.456 L 170.528 277.326 C 169.658 276.826 169.768 275.946 170.768 275.376 L 180.908 269.516 C 181.948 268.935 183.203 268.883 184.288 269.376 L 194.918 275.516 C 195.788 276.016 195.678 276.886 194.678 277.466 L 184.538 283.316 C 183.494 283.898 182.236 283.95 181.148 283.456 Z"/>
      <path id="key-space" class="cls-6" d="M 263.631 331.272 L 185.617 286.022 C 184.747 285.522 184.857 284.642 185.857 284.072 L 195.997 278.212 C 197.037 277.631 198.292 277.579 199.377 278.072 L 277.401 323.322 C 278.271 323.822 278.161 324.702 277.161 325.272 L 267.021 331.132 C 265.978 331.713 264.72 331.765 263.631 331.272 Z"/>
      <path id="key-ralt" class="cls-6" d="M 278.719 339.932 L 268.089 333.792 C 267.219 333.292 267.329 332.422 268.329 331.842 L 278.469 325.992 C 279.51 325.411 280.764 325.359 281.849 325.852 L 292.479 331.982 C 293.349 332.482 293.239 333.362 292.239 333.932 L 282.099 339.792 C 281.059 340.373 279.804 340.425 278.719 339.932 Z"/>
      <path id="key-rcontrol" class="cls-6" d="M 293.75 348.58 L 283.12 342.44 C 282.25 341.94 282.36 341.07 283.36 340.49 L 293.5 334.64 C 294.54 334.059 295.795 334.007 296.88 334.5 L 307.51 340.63 C 308.38 341.13 308.27 342.01 307.27 342.58 L 297.13 348.44 C 296.09 349.021 294.835 349.073 293.75 348.58 Z"/>
      <path id="key-left" class="cls-6" d="M 308.995 357.207 L 298.375 351.067 C 297.505 350.567 297.615 349.697 298.615 349.117 L 301.912 347.304 C 302.952 346.723 304.207 346.671 305.292 347.164 L 315.922 353.304 C 316.782 353.804 316.682 354.684 315.672 355.254 L 312.385 357.117 C 311.332 357.678 310.076 357.711 308.995 357.207 Z"/>
      <path id="key-up" class="cls-6" d="M 330.753 362.012 L 320.133 355.872 C 319.263 355.372 319.373 354.502 320.373 353.922 L 323.67 352.109 C 324.71 351.528 325.965 351.476 327.05 351.969 L 337.68 358.109 C 338.54 358.609 338.44 359.489 337.43 360.059 L 334.143 361.922 C 333.09 362.483 331.834 362.516 330.753 362.012 Z"/>
      <path id="key-down" class="cls-6" d="M 323.74 365.9 L 313.12 359.76 C 312.25 359.26 312.36 358.39 313.36 357.81 L 316.657 355.997 C 317.697 355.416 318.952 355.364 320.037 355.857 L 330.667 361.997 C 331.527 362.497 331.427 363.377 330.417 363.947 L 327.13 365.81 C 326.077 366.371 324.821 366.404 323.74 365.9 Z"/>
      <path id="key-right" class="cls-6" d="M 338.65 374.282 L 328.03 368.142 C 327.16 367.642 327.27 366.772 328.27 366.192 L 331.567 364.379 C 332.607 363.798 333.862 363.746 334.947 364.239 L 345.577 370.379 C 346.437 370.879 346.337 371.759 345.327 372.329 L 342.04 374.192 C 340.987 374.753 339.731 374.786 338.65 374.282 Z"/>
    </g>
    <path id="laptop-touchpad-indent" class="cls-1" d="M280,346.18a3.18,3.18,0,0,1-1.47,1.53l-58.71,33.9a7.22,7.22,0,0,1-6.51.26L113,324a2.21,2.21,0,0,1-1-1.06c-.37-.89.14-1.93,1.47-2.7l58.71-33.9a7.25,7.25,0,0,1,6.51-.27L279,344A1.77,1.77,0,0,1,280,346.18Z"/>
    <path id="laptop-touchpad" d="M280,346.18a3.18,3.18,0,0,1-1.47,1.53l-58.71,33.9a7.22,7.22,0,0,1-6.51.26L113,324a2.21,2.21,0,0,1-1-1.06,3.27,3.27,0,0,1,1.47-1.53l58.71-33.89a7.25,7.25,0,0,1,6.51-.27L279,345.13A2.22,2.22,0,0,1,280,346.18Z"/>
  </g>
  <g id="phone" transform="matrix(1.07969, 0, 0, 1.056165, -40.352056, 0.123699)">
    <path id="phone-shadow" class="cls-5" d="M383.74,471.47l-39.37-22.73c-3.33-1.93-2.91-5.29.94-7.51l95.08-54.9c3.85-2.22,9.68-2.46,13-.54l39.36,22.73c3.34,1.92,2.92,5.29-.93,7.51l-95.09,54.9C392.89,473.15,387.07,473.39,383.74,471.47Z"/>
    <path id="phone-edge" class="cls-1" d="M 388.72 468.47 L 349.36 445.75 C 347.819 444.857 347.079 443.658 347.11 442.408 L 347.11 438.81 L 348.682 439.406 C 349.126 438.994 349.662 438.602 350.29 438.24 L 445.38 383.34 C 449.23 381.12 455.05 380.88 458.38 382.8 L 497.74 405.53 C 498.05 405.709 498.327 405.9 498.572 406.101 L 500 405.18 L 500 408.67 L 499.988 408.665 C 500.051 410.176 498.974 411.787 496.81 413.04 L 401.72 467.93 C 397.88 470.16 392.06 470.4 388.72 468.47 Z"/>
    <path id="phone-edge-strip" d="M388.72,465.41l-39.36-22.73c-3.33-1.92-2.92-5.29.93-7.51l95.09-54.9c3.85-2.22,9.67-2.46,13-.54l39.36,22.73c3.33,1.92,2.92,5.29-.93,7.51l-95.09,54.9C397.88,467.09,392.06,467.33,388.72,465.41Z" style="fill: #616e84;"/>
    <ellipse id="phone-loudpseaker-l1" class="cls-7" cx="353.75" cy="446.7" rx="0.42" ry="0.73" transform="translate(-175.96 236.73) rotate(-30)"/>
    <ellipse id="phone-loudpseaker-l2" class="cls-7" cx="355.64" cy="447.8" rx="0.42" ry="0.73" transform="translate(-176.26 237.83) rotate(-30)"/>
    <ellipse id="phone-loudpseaker-l3" class="cls-7" cx="357.54" cy="448.89" rx="0.42" ry="0.73" transform="translate(-176.55 238.92) rotate(-30)"/>
    <ellipse id="phone-loudpseaker-l4" class="cls-7" cx="359.43" cy="449.98" rx="0.42" ry="0.73" transform="translate(-176.84 240.02) rotate(-30)"/>
    <ellipse id="phone-loudspeaker-r1" class="cls-7" cx="375.3" cy="457.04" rx="0.42" ry="0.73" transform="matrix(0.87, -0.5, 0.5, 0.87, -179.36, 249.41)"/>
    <ellipse id="phone-loudspeaker-r2" class="cls-7" cx="377.6" cy="460.47" rx="0.42" ry="0.73" transform="translate(-179.65 250.5) rotate(-30)"/>
    <ellipse id="phone-loudspeaker-r3" class="cls-7" cx="379.49" cy="461.56" rx="0.42" ry="0.73" transform="translate(-179.95 251.6) rotate(-30)"/>
    <ellipse id="phone-loudspeaker-r4" class="cls-7" cx="381.38" cy="462.66" rx="0.42" ry="0.73" transform="translate(-180.24 252.69) rotate(-30)"/>
    <path id="phone-charge-port" class="cls-7" d="M370.17,457,365,454a1.45,1.45,0,0,1-.59-1.14h0c0-.44.27-.64.59-.45l5.21,3a1.43,1.43,0,0,1,.6,1.14h0C370.77,457,370.5,457.17,370.17,457Z"/>
    <path id="phone-volume-up" class="cls-7" d="M488.09,417.29l-4.84,2.8c-.31.18-.56,0-.56-.42h0a1.33,1.33,0,0,1,.56-1.06l4.84-2.8c.3-.17.55,0,.55.42h0A1.33,1.33,0,0,1,488.09,417.29Z"/>
    <path id="phone-volume-down" class="cls-7" d="M480.67,421.57l-4.84,2.8c-.31.18-.55,0-.55-.42h0a1.32,1.32,0,0,1,.55-1.06l4.84-2.8c.31-.17.56,0,.56.42h0A1.31,1.31,0,0,1,480.67,421.57Z"/>
    <path id="phone-screen-border" d="M388.72,464.85l-39.36-22.73c-3.33-1.92-2.92-5.28.93-7.51l95.09-54.89c3.85-2.23,9.67-2.47,13-.54l39.36,22.72c3.33,1.93,2.92,5.29-.93,7.51l-95.09,54.9C397.88,466.53,392.06,466.77,388.72,464.85Z" style="fill: #20232d;"/>
    <path id="phone-screen" class="cls-6" d="M493.52,402.81l-15.36-8.87,0,0a7.27,7.27,0,0,1-6.58,0c-1.81-1-1.81-2.75,0-3.8l0,0-15.37-8.87a9.32,9.32,0,0,0-8.45,0l-92.6,53.46c-2.34,1.35-2.34,3.54,0,4.88l37.31,21.54a9.32,9.32,0,0,0,8.45,0l92.6-53.46C495.86,406.34,495.86,404.16,493.52,402.81Z"/>
    <path id="phone-screen-gradient" d="M 493.52 402.81 L 478.16 393.94 C 476.092 394.989 473.648 394.989 471.58 393.94 C 469.77 392.94 469.77 391.19 471.58 390.14 L 456.21 381.27 C 453.555 379.92 450.415 379.92 447.76 381.27 L 355.16 434.73 C 352.82 436.08 352.82 438.27 355.16 439.61 L 392.47 461.15 C 395.125 462.5 398.265 462.5 400.92 461.15 L 493.52 407.69 C 495.86 406.34 495.86 404.16 493.52 402.81 Z" style="fill: url(#phone-screen-gradient); opacity: 0.5;"/>
    <g id="message-1">
      <rect class="cls-3" x="402.426" y="267.14" width="42.25" height="17.763" style="fill-opacity: 0.23;" transform="matrix(0.868666, 0.495398, -1.002227, 0.579623, 365.371246, 32.444321)" rx="3.302" ry="3.302"/>
      <path d="M 440.694 278.335 Q 441.763 276.733 442.831 278.335 L 447.17 284.84 Q 448.238 286.442 446.101 286.442 L 437.424 286.442 Q 435.287 286.442 436.355 284.84 Z" style="fill: #d8d8d8; fill-opacity: 0.5;" transform="matrix(0.865517, 0.50088, -0.736863, 0.728952, 271.416626, -30.771587)"/>
      <text style="white-space: pre; fill: #333; font-family: Arial, sans-serif; font-size: 4.9px;" x="592.709" y="380.816" transform="matrix(1.764913, 1.036567, -1.184541, 0.911761, -153.074829, -564.389038)">!</text>
    </g>
    <g id="message-2">
      <rect class="cls-3" x="402.426" y="267.14" width="42.25" height="17.763" style="fill-opacity: 0.23;" transform="matrix(0.868666, 0.495398, -1.002227, 0.579623, 345.109375, 44.008442)" rx="3.302" ry="3.302"/>
      <ellipse style="fill: #d8d8d8; fill-opacity: 0.5;" cx="425.775" cy="407.81" rx="5.865" ry="4.115" transform="matrix(0.868985, 0.494838, -1.006738, 0.577487, 466.974838, -38.383209)"/>
      <text style="white-space: pre; fill: #333; font-family: Arial, sans-serif; font-size: 28px;" transform="matrix(0.309297, 0.171951, -0.19067, 0.110165, 423.564362, 408.162109)">i</text>
    </g>
    <ellipse id="phone-camera" class="cls-6" cx="473.82" cy="392.64" rx="1.76" ry="1.02"/>
    <path id="phone-camera-lens" d="M473.3,392.94c-.29-.16-.29-.43,0-.6a1.14,1.14,0,0,1,1.05,0,.32.32,0,0,1,0,.6A1.14,1.14,0,0,1,473.3,392.94Z" style="fill: #fff; opacity: 0.1;"/>
  </g>
  <path id="background" d="M 0 0 L 500 0 L 500 500 L 0 500 L 0 0 Z M 186.902 0.611 L 184.423 2.004 C 184.423 2.004 184.424 2.004 184.426 2.005 C 183.045 2.724 182.167 4.482 182.167 7 L 182.167 193.444 C 182.167 197.455 184.397 202.053 187.327 204.388 C 183.85 202.525 177.931 202.793 174.004 205.02 L 8.952 298.28 C 6.739 299.527 5.618 301.131 5.648 302.645 L 5.648 303.12 C 5.647 303.158 5.647 303.197 5.648 303.235 L 5.648 304.676 L 3.564 305.853 C -0.431 308.113 -0.862 311.524 2.593 313.468 L 249.032 452.628 C 252.432 454.572 258.479 454.328 262.463 452.079 L 427.515 358.862 C 427.96 358.61 428.36 358.343 428.716 358.068 L 432.902 355.704 C 435.045 354.492 436.163 352.948 436.206 351.478 L 436.207 351.478 L 436.207 351.443 C 436.208 351.408 436.208 351.373 436.207 351.337 L 436.207 347.623 C 436.208 347.584 436.208 347.545 436.207 347.505 L 436.207 347.043 C 436.231 346.033 435.745 345.055 434.735 344.242 L 434.813 344.286 C 436.318 345.136 437.699 345.225 438.777 344.681 L 438.776 344.687 L 441.508 343.156 L 441.505 343.137 C 442.885 342.415 443.764 340.646 443.764 338.097 L 443.764 151.706 C 443.764 147.195 440.957 141.968 437.502 140.014 L 191.117 0.864 C 189.492 -0.055 188.013 -0.085 186.902 0.611 Z M 388.02 497.505 L 490.688 439.52 C 491.145 439.263 491.557 438.99 491.924 438.706 L 496.075 436.364 C 498.412 435.04 499.575 433.338 499.507 431.742 L 499.52 431.747 L 499.52 428.061 L 499.51 428.068 C 499.517 426.768 498.718 425.526 497.08 424.598 L 454.583 400.601 C 450.987 398.562 444.704 398.817 440.547 401.171 L 337.879 459.144 C 335.569 460.454 334.406 462.132 334.446 463.711 L 334.446 464.142 C 334.445 464.194 334.445 464.247 334.446 464.3 L 334.446 465.039 L 332.502 466.136 C 328.345 468.481 327.892 472.03 331.487 474.069 L 373.995 498.075 C 377.59 500.103 383.874 499.849 388.02 497.505 Z"/>
</svg>
